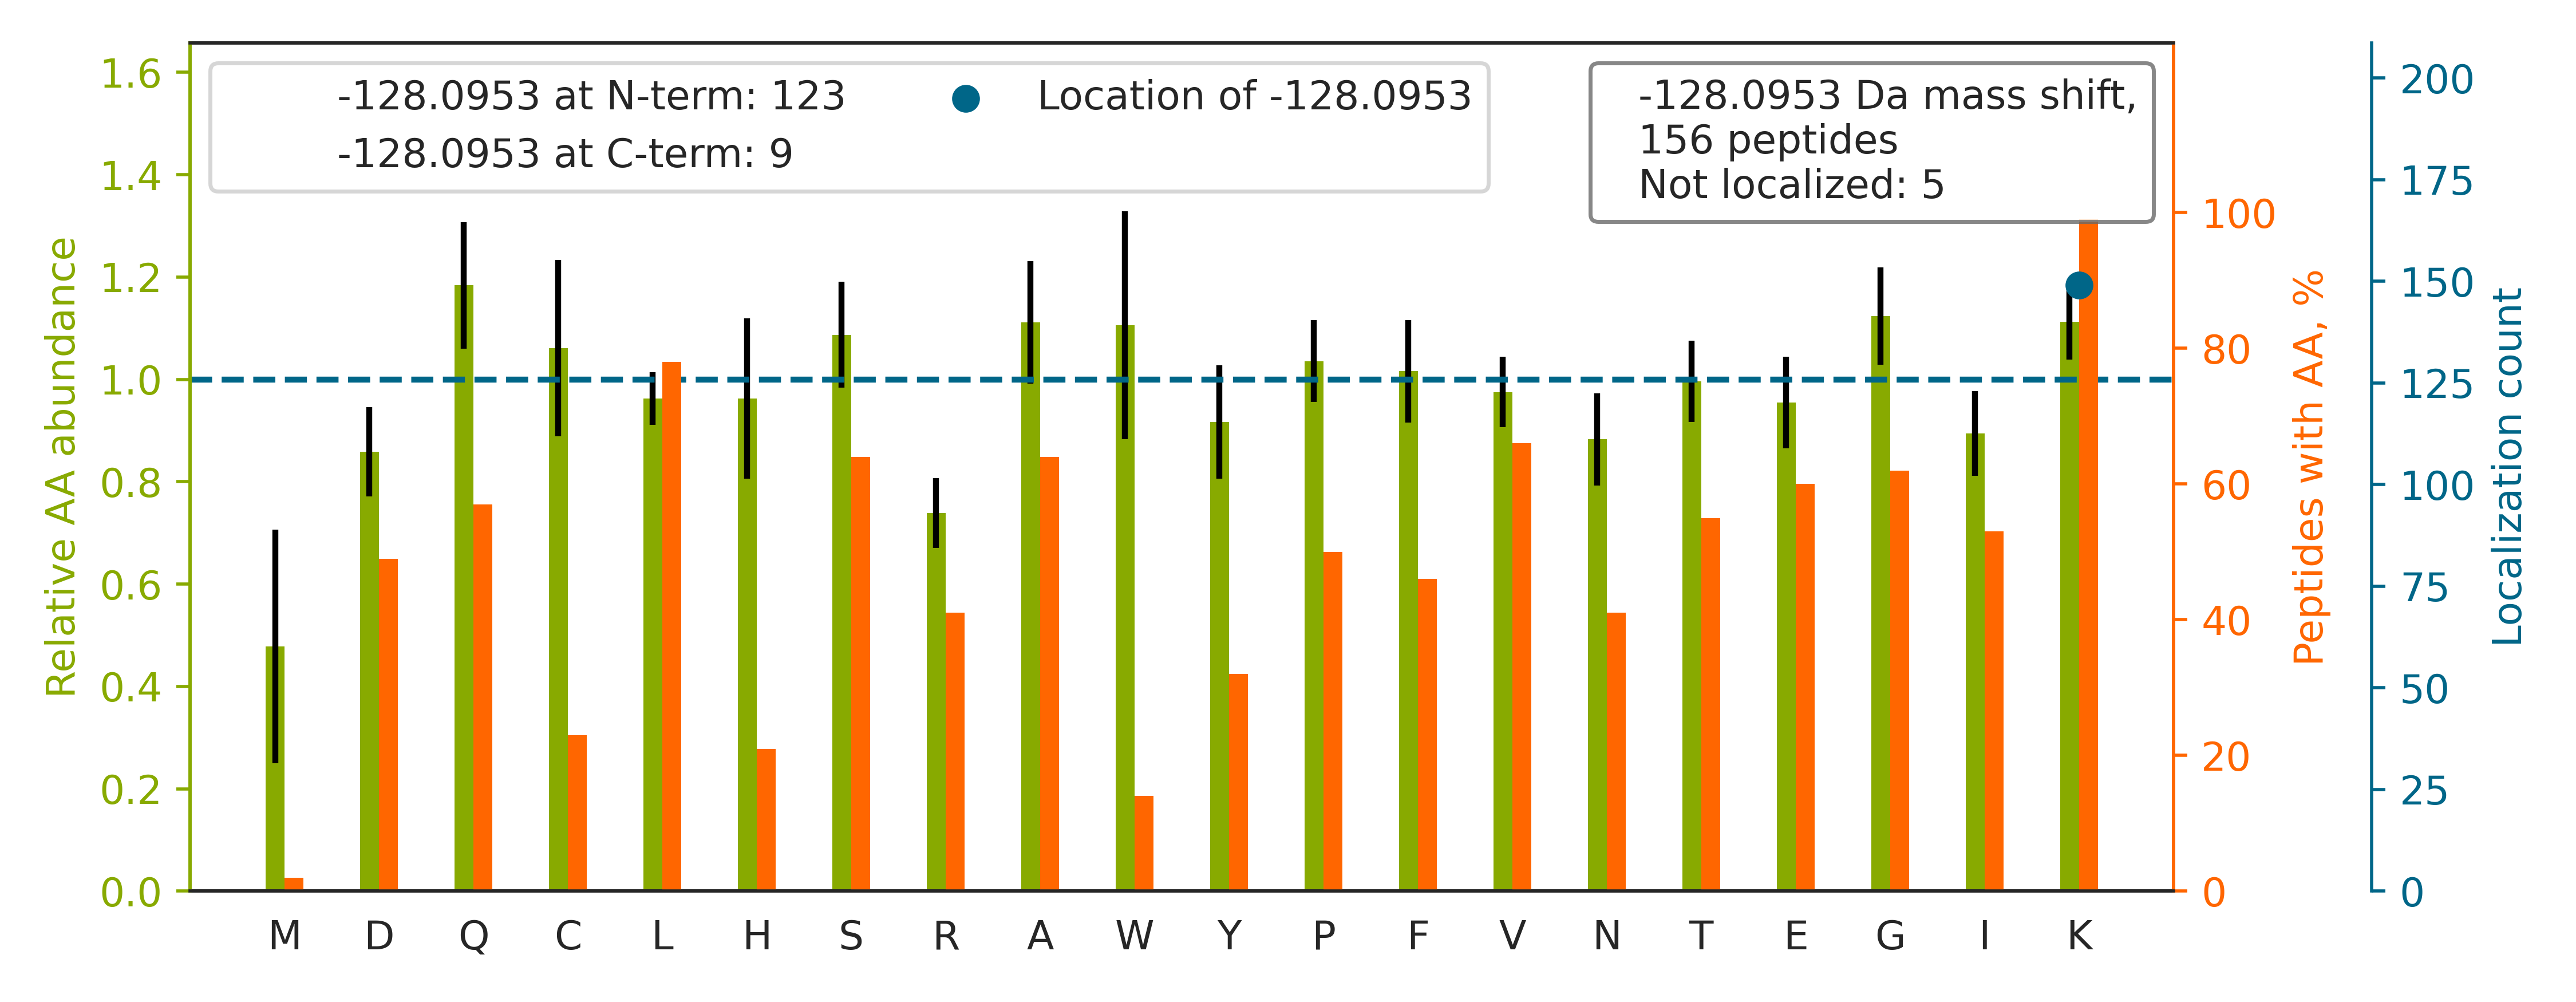

The file beside this chart, header and first rows:
top isoform	localization score	spectrum
K[-128]TTPMTTQPPNPTFSLLQIGQR	1.0	01CPTAC_COprospective_W_VU_20150901_01CO…
GK[-128]CTTDHISAAGPWLK	1	01CPTAC_COprospective_W_VU_20150901_01CO…
K[-128]VQGGALEDSQLVAGVAFK	1	01CPTAC_COprospective_W_VU_20150901_01CO…
K[-128]LASQGDSISSQLGPIHPPPR	1.0	01CPTAC_COprospective_W_VU_20150901_01CO…
K[-128]VLGAFSDGLAHLDNLK	1	01CPTAC_COprospective_W_VU_20150901_01CO…
VYACEVTHQGLSSPVTK[-128]	1.0	01CPTAC_COprospective_W_VU_20150901_01CO…
K[-128]TQPYDVYDQVEFDVPVGSR	1.0	01CPTAC_COprospective_W_VU_20150901_01CO…
K[-128]IQLFDTQDLINVLK	1	01CPTAC_COprospective_W_VU_20150901_01CO…
K[-128]AQEGGGSEVFQELK	1	01CPTAC_COprospective_W_VU_20150901_01CO…
K[-128]VVQSYVEGLCWVLR	1.0	01CPTAC_COprospective_W_VU_20150901_01CO…
K[-128]LLLQVESLTTELSAER	1.0	01CPTAC_COprospective_W_VU_20150901_01CO…
K[-128]IEVIKPGDLGVDLTSK	0.9984	01CPTAC_COprospective_W_VU_20150901_01CO…
K[-128]YGTCPHGGYGLGLER	1.0	01CPTAC_COprospective_W_VU_20150901_01CO…
K[-128]YSDPGPVYDCLVWHDGEVWR	1.0	01CPTAC_COprospective_W_VU_20150901_01CO…
K[-128]TCTTVAFTQVNSEDK	1	01CPTAC_COprospective_W_VU_20150901_01CO…
K[-128]DSVWGSGGGQQSVNHLVK	1	01CPTAC_COprospective_W_VU_20150901_01CO…
K[-128]ISSIQSIVPALEIANAHR	1.0	01CPTAC_COprospective_W_VU_20150901_01CO…
K[-128]ASSAAAPHTVSYPDNLTYR	1.0	01CPTAC_COprospective_W_VU_20150901_01CO…
K[-128]VFVGGLSPDTSEEQIK	1	01CPTAC_COprospective_W_VU_20150901_01CO…
K[-128]LTPVQVLEYGEAIAK	1	01CPTAC_COprospective_W_VU_20150901_01CO…
K[-128]NGPLEVAGAAVSAGHGLPAK	1	01CPTAC_COprospective_W_VU_20150901_01CO…
K[-128]FLSDPQVHTVLVER	1.0	01CPTAC_COprospective_W_VU_20150901_01CO…
NTNSVPETAPAAIPETK[-128]R	1.0	01CPTAC_COprospective_W_VU_20150901_01CO…
LLITGTEQFNQKPKK		01CPTAC_COprospective_W_VU_20150901_01CO…
K[-128]AQDLEAAQALAQSER	1.0	01CPTAC_COprospective_W_VU_20150901_01CO…
K[-128]LTQEQVSDSQVLIR	1.0	01CPTAC_COprospective_W_VU_20150901_01CO…
SLLEGQEDHYNNLSASK[-128]	1.0	01CPTAC_COprospective_W_VU_20150901_01CO…
K[-128]YGETANECGEAFFFYGK	1.0	01CPTAC_COprospective_W_VU_20150901_01CO…
K[-128]DGSTTAGNSSQVSDGAAAILLAR	1.0	01CPTAC_COprospective_W_VU_20150901_01CO…
K[-128]DVFFYQADDEHYIPR	1.0	01CPTAC_COprospective_W_VU_20150901_01CO…
K[-128]VIQYLAYVASSHK	1	01CPTAC_COprospective_W_VU_20150901_01CO…
K[-128]VIQYLAHVASSPK	1	01CPTAC_COprospective_W_VU_20150901_01CO…
K[-128]VVVCDNGTGFVK	1	01CPTAC_COprospective_W_VU_20150901_01CO…
AK[-128]FMTPVIQDNPSGWGPCAVPEQFR	1.0	01CPTAC_COprospective_W_VU_20150901_01CO…
K[-128]LAAQSCALSLVR	1.0	01CPTAC_COprospective_W_VU_20150901_01CO…
K[-128]AFQVWSNVTPLK	1	01CPTAC_COprospective_W_VU_20150901_01CO…
K[-128]AILTTIGVLEEPLGNAR	1.0	01CPTAC_COprospective_W_VU_20150901_01CO…
K[-128]IGPECVDIDECR	1.0	01CPTAC_COprospective_W_VU_20150901_01CO…
K[-128]ICPHGPGYTTDGR	1.0	01CPTAC_COprospective_W_VU_20150901_01CO…
K[-128]YSQFINFPIYVWSSK	1	01CPTAC_COprospective_W_VU_20150901_01CO…
K[-128]LFIGGLSFETTEESLR	1.0	01CPTAC_COprospective_W_VU_20150901_01CO…
K[-128]GTDVNVFNTILTTR	1.0	01CPTAC_COprospective_W_VU_20150901_01CO…
ASIPFSVVGSNQLIEAK[-128]GK	0.6157	01CPTAC_COprospective_W_VU_20150901_01CO…
VANVSLLALYK[-128]GK	0.982	01CPTAC_COprospective_W_VU_20150901_01CO…
K[-128]ELEGLAGQLQAQVQDNEGLSR	1.0	01CPTAC_COprospective_W_VU_20150901_01CO…
GK[-128]LSVQGEVSTFTGK	1	01CPTAC_COprospective_W_VU_20150901_01CO…
K[-128]IHTEPQLSAALEYVR	1.0	01CPTAC_COprospective_W_VU_20150901_01CO…
K[-128]LFIGGLSFETTDDSLR	1.0	01CPTAC_COprospective_W_VU_20150901_01CO…
GK[-128]QSLETICLLLAYK	1	01CPTAC_COprospective_W_VU_20150901_01CO…
K[-128]EGQWDCSVCLVR	1.0	01CPTAC_COprospective_W_VU_20150901_01CO…
TNAENEFVTIKK		01CPTAC_COprospective_W_VU_20150901_01CO…
K[-128]LLPLVSDEVFIR	1.0	01CPTAC_COprospective_W_VU_20150901_01CO…
TTCWDGKLEYPTCAK[-128]	1	01CPTAC_COprospective_W_VU_20150901_01CO…
K[-128]IYANFFPYGDASK	1	01CPTAC_COprospective_W_VU_20150901_01CO…
AFLADPSAFVAAAPVAAATTAAPAAAAAPAK[-128]	1.0	01CPTAC_COprospective_W_VU_20150901_01CO…
K[-128]TIPSWATLSASQLAR	1.0	01CPTAC_COprospective_W_VU_20150901_01CO…
K[-128]ATVFLNPAACK	1	01CPTAC_COprospective_W_VU_20150901_01CO…
K[-128]EAASLSEWLSATETELVQK	1	01CPTAC_COprospective_W_VU_20150901_01CO…
K[-128]YGPFVADFADK	1.0	01CPTAC_COprospective_W_VU_20150901_01CO…
K[-128]ELEQIFCQFDSK	1	01CPTAC_COprospective_W_VU_20150901_01CO…
... 96 more rows
